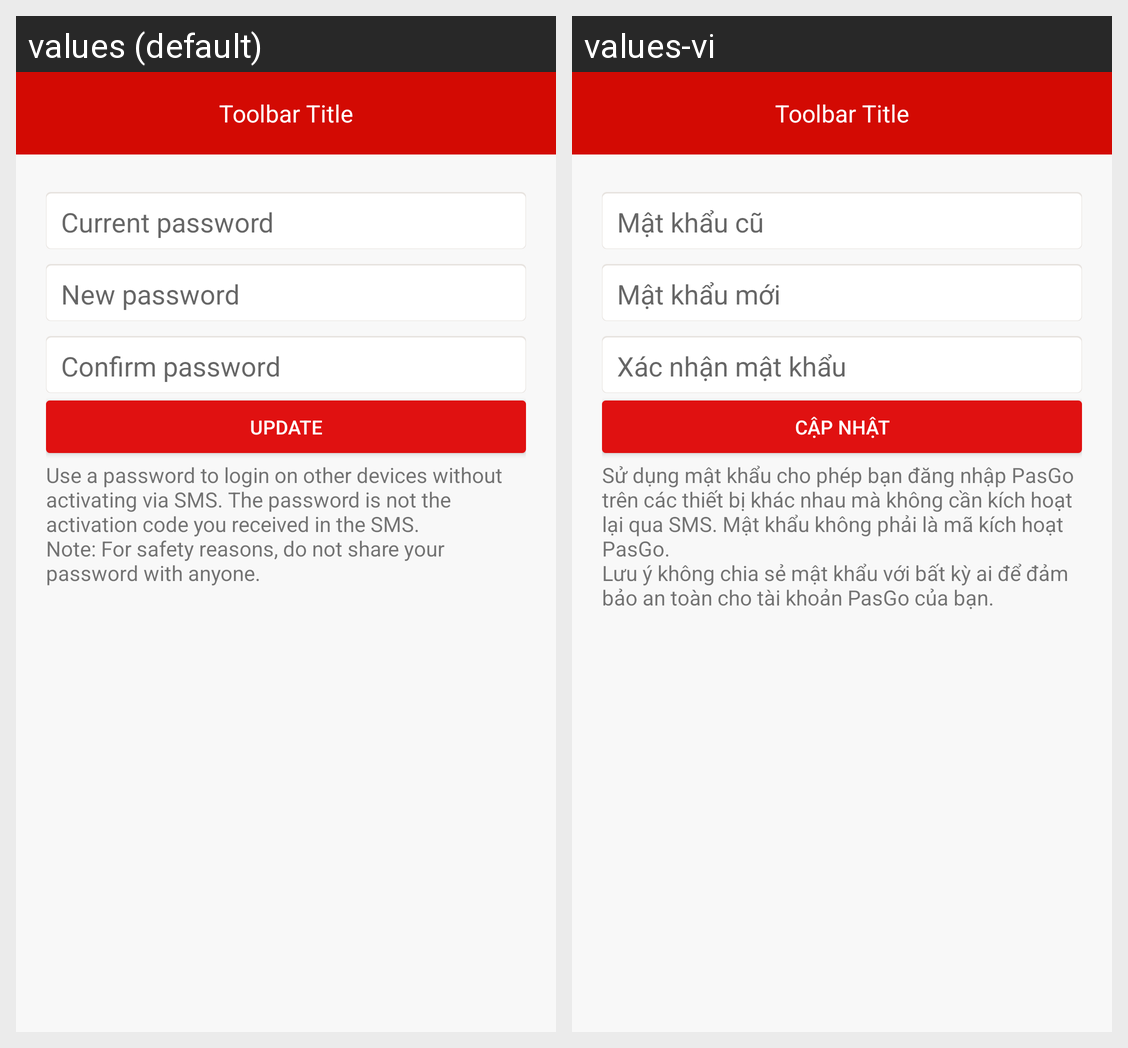

Locale-by-locale string values for the Android screen shown in this grid:
Android screen res/layout/page_password_manager.xml rendered under 2 locales, left to right: values (default), values-vi. Device: Nexus 5 (rendered at 1080×1920; each locale shown at half size, 540×960, under a caption strip naming it); theme AppTheme.
Strings drawn on this screen, with the default value and each locale's value (text and hints the layout hard-codes, and strings that could not be matched under every locale, appear in the picture but are not listed):

pass_word_old
  values: Current password
  values-vi: Mật khẩu cũ

pass_word_new
  values: New password
  values-vi: Mật khẩu mới

pass_word_again
  values: Confirm password
  values-vi: Xác nhận mật khẩu

update
  values: Update
  values-vi: Cập nhật

update_content
  values: Use a password to login on other devices without activating via SMS. The password is not the activation code you received in the SMS.
      Note: For safety reasons, do not share your password with anyone.
  values-vi: Sử dụng mật khẩu cho phép bạn đăng nhập PasGo trên các thiết bị khác nhau mà không cần kích hoạt lại qua SMS. Mật khẩu không phải là mã kích hoạt PasGo.
      Lưu ý không chia sẻ mật khẩu với bất kỳ ai để đảm bảo an toàn cho tài khoản PasGo của bạn.
